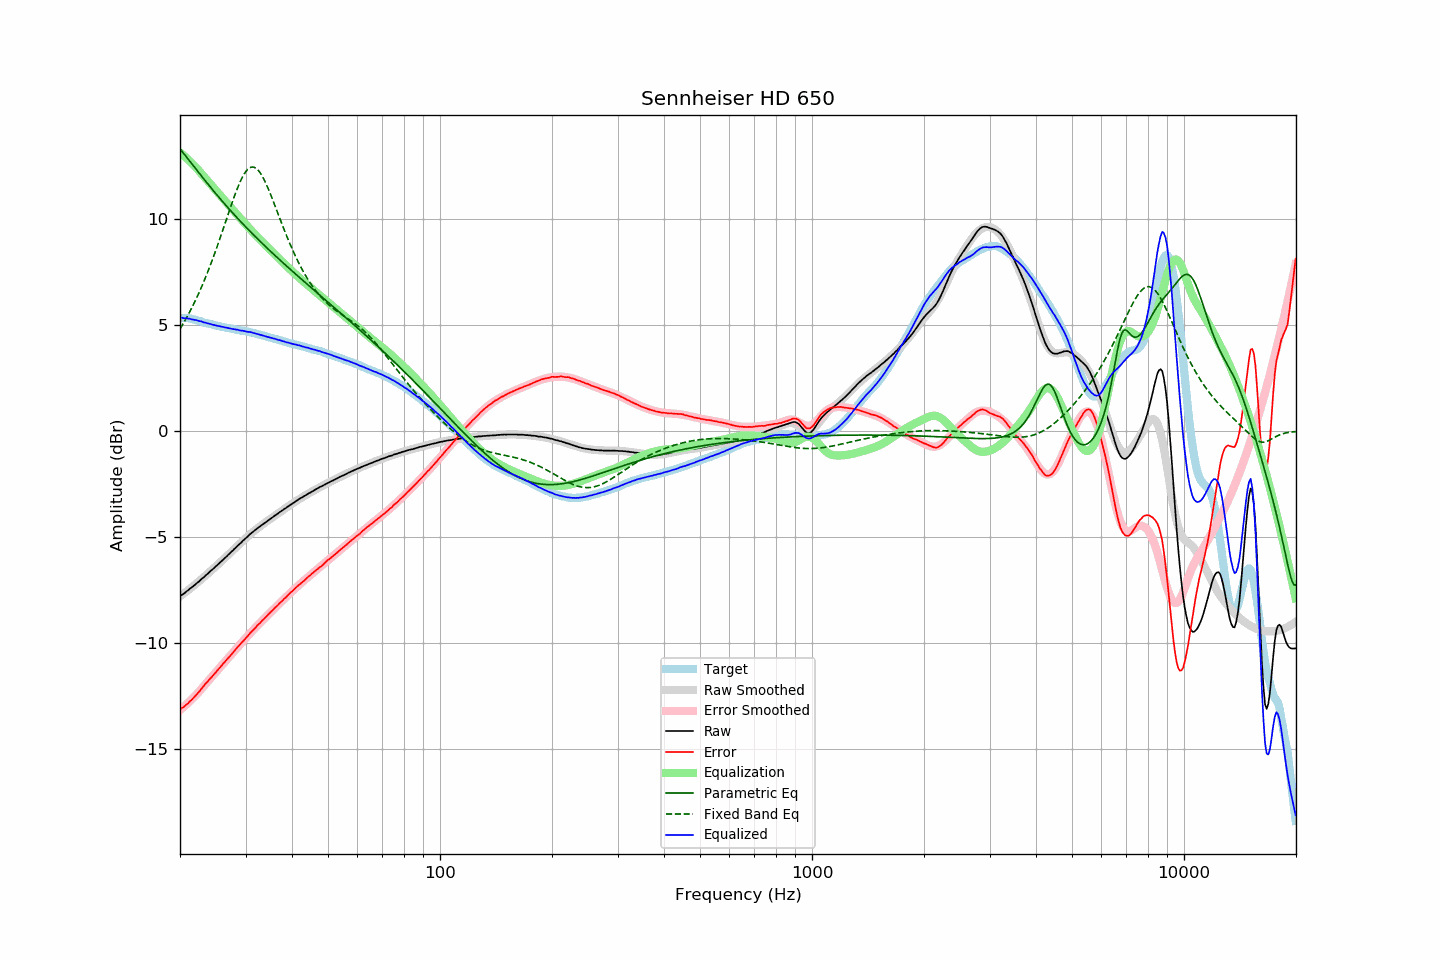

The data file committed next to this chart (first rows):
frequency, raw, error, smoothed, error_smoothed, equalization, parametric_eq, fixed_band_eq, equalized_raw, equalized_smoothed, target
20.00, -7.79, -13.14, -7.80, -13.16, 13.16, 13.34, 4.83, 5.37, 5.37, 5.34
20.20, -7.73, -13.08, -7.74, -13.10, 13.10, 13.24, 4.96, 5.37, 5.36, 5.34
20.40, -7.69, -13.04, -7.68, -13.03, 13.03, 13.15, 5.08, 5.34, 5.35, 5.34
20.61, -7.63, -12.98, -7.63, -12.97, 12.97, 13.05, 5.22, 5.33, 5.34, 5.34
20.81, -7.56, -12.91, -7.57, -12.90, 12.90, 12.95, 5.35, 5.34, 5.33, 5.34
21.02, -7.51, -12.85, -7.51, -12.83, 12.83, 12.86, 5.49, 5.32, 5.32, 5.34
21.23, -7.44, -12.76, -7.45, -12.76, 12.76, 12.76, 5.63, 5.31, 5.31, 5.32
21.44, -7.39, -12.70, -7.39, -12.68, 12.68, 12.66, 5.78, 5.29, 5.29, 5.31
21.66, -7.33, -12.62, -7.33, -12.61, 12.61, 12.57, 5.93, 5.27, 5.28, 5.29
21.87, -7.27, -12.54, -7.27, -12.53, 12.53, 12.47, 6.08, 5.26, 5.26, 5.27
22.09, -7.20, -12.46, -7.20, -12.45, 12.45, 12.37, 6.24, 5.25, 5.25, 5.26
22.31, -7.14, -12.37, -7.14, -12.37, 12.37, 12.28, 6.40, 5.23, 5.23, 5.23
22.54, -7.08, -12.29, -7.07, -12.28, 12.28, 12.18, 6.57, 5.20, 5.21, 5.21
22.76, -7.00, -12.19, -7.01, -12.20, 12.20, 12.08, 6.74, 5.19, 5.19, 5.19
22.99, -6.94, -12.10, -6.94, -12.11, 12.11, 11.99, 6.92, 5.16, 5.16, 5.16
23.22, -6.88, -12.01, -6.88, -12.02, 12.02, 11.89, 7.10, 5.14, 5.14, 5.13
23.45, -6.80, -11.91, -6.81, -11.93, 11.93, 11.80, 7.28, 5.13, 5.12, 5.11
23.69, -6.74, -11.84, -6.74, -11.84, 11.84, 11.71, 7.47, 5.10, 5.10, 5.10
23.92, -6.67, -11.75, -6.67, -11.75, 11.75, 11.61, 7.67, 5.08, 5.08, 5.07
24.16, -6.60, -11.66, -6.61, -11.66, 11.66, 11.52, 7.86, 5.06, 5.06, 5.06
24.40, -6.54, -11.58, -6.54, -11.58, 11.58, 11.43, 8.07, 5.04, 5.04, 5.04
24.65, -6.47, -11.49, -6.47, -11.49, 11.49, 11.34, 8.27, 5.02, 5.02, 5.02
24.89, -6.40, -11.40, -6.40, -11.40, 11.40, 11.25, 8.48, 5.00, 5.00, 5.00
25.14, -6.33, -11.32, -6.33, -11.32, 11.32, 11.15, 8.70, 4.98, 4.98, 4.99
25.39, -6.26, -11.23, -6.26, -11.23, 11.23, 11.07, 8.91, 4.97, 4.97, 4.97
25.65, -6.19, -11.15, -6.19, -11.14, 11.14, 10.98, 9.14, 4.95, 4.95, 4.96
25.91, -6.12, -11.05, -6.12, -11.06, 11.06, 10.89, 9.36, 4.93, 4.94, 4.93
26.16, -6.05, -10.97, -6.05, -10.97, 10.97, 10.80, 9.58, 4.92, 4.92, 4.91
26.43, -5.98, -10.89, -5.98, -10.88, 10.88, 10.71, 9.81, 4.90, 4.90, 4.90
26.69, -5.91, -10.79, -5.91, -10.79, 10.79, 10.63, 10.04, 4.88, 4.89, 4.88
26.96, -5.83, -10.70, -5.84, -10.71, 10.71, 10.54, 10.26, 4.87, 4.87, 4.87
27.23, -5.76, -10.62, -5.76, -10.62, 10.62, 10.46, 10.49, 4.86, 4.86, 4.86
27.50, -5.69, -10.54, -5.69, -10.53, 10.53, 10.37, 10.71, 4.84, 4.84, 4.85
27.77, -5.62, -10.45, -5.62, -10.45, 10.45, 10.29, 10.92, 4.82, 4.83, 4.83
28.05, -5.54, -10.36, -5.55, -10.36, 10.36, 10.20, 11.13, 4.82, 4.81, 4.82
28.33, -5.47, -10.27, -5.47, -10.27, 10.27, 10.12, 11.34, 4.80, 4.80, 4.79
28.62, -5.39, -10.18, -5.40, -10.19, 10.19, 10.04, 11.53, 4.79, 4.79, 4.78
28.90, -5.33, -10.10, -5.33, -10.10, 10.10, 9.96, 11.71, 4.77, 4.77, 4.77
29.19, -5.26, -10.01, -5.26, -10.01, 10.01, 9.88, 11.88, 4.75, 4.76, 4.75
29.48, -5.18, -9.93, -5.18, -9.93, 9.93, 9.80, 12.02, 4.75, 4.74, 4.75
29.78, -5.11, -9.85, -5.11, -9.84, 9.84, 9.72, 12.16, 4.73, 4.73, 4.73
30.08, -5.04, -9.77, -5.04, -9.76, 9.76, 9.64, 12.27, 4.72, 4.72, 4.72
30.38, -4.98, -9.68, -4.98, -9.68, 9.68, 9.56, 12.36, 4.69, 4.70, 4.70
30.68, -4.90, -9.59, -4.91, -9.59, 9.59, 9.48, 12.42, 4.69, 4.68, 4.69
30.99, -4.83, -9.50, -4.84, -9.51, 9.51, 9.41, 12.46, 4.68, 4.67, 4.67
31.30, -4.77, -9.43, -4.78, -9.43, 9.43, 9.33, 12.48, 4.66, 4.65, 4.65
31.61, -4.71, -9.35, -4.72, -9.35, 9.35, 9.25, 12.47, 4.64, 4.63, 4.64
31.93, -4.65, -9.27, -4.65, -9.27, 9.27, 9.18, 12.43, 4.62, 4.61, 4.62
32.24, -4.59, -9.18, -4.59, -9.19, 9.19, 9.10, 12.37, 4.60, 4.60, 4.59
32.57, -4.53, -9.11, -4.54, -9.11, 9.11, 9.03, 12.29, 4.58, 4.57, 4.57
32.89, -4.48, -9.04, -4.48, -9.03, 9.03, 8.95, 12.19, 4.55, 4.55, 4.56
33.22, -4.42, -8.95, -4.42, -8.96, 8.96, 8.88, 12.07, 4.53, 4.53, 4.53
33.55, -4.37, -8.89, -4.37, -8.88, 8.88, 8.81, 11.93, 4.51, 4.51, 4.51
33.89, -4.31, -8.80, -4.31, -8.80, 8.80, 8.73, 11.77, 4.49, 4.49, 4.49
34.23, -4.26, -8.73, -4.26, -8.73, 8.73, 8.66, 11.61, 4.46, 4.47, 4.47
34.57, -4.20, -8.65, -4.20, -8.65, 8.65, 8.59, 11.43, 4.45, 4.45, 4.44
34.92, -4.15, -8.57, -4.15, -8.57, 8.57, 8.52, 11.25, 4.42, 4.43, 4.42
35.27, -4.09, -8.50, -4.09, -8.50, 8.50, 8.45, 11.06, 4.41, 4.40, 4.41
35.62, -4.04, -8.43, -4.04, -8.42, 8.42, 8.38, 10.86, 4.38, 4.38, 4.38
35.97, -3.98, -8.34, -3.99, -8.35, 8.35, 8.31, 10.66, 4.37, 4.36, 4.36
... 635 more rows
